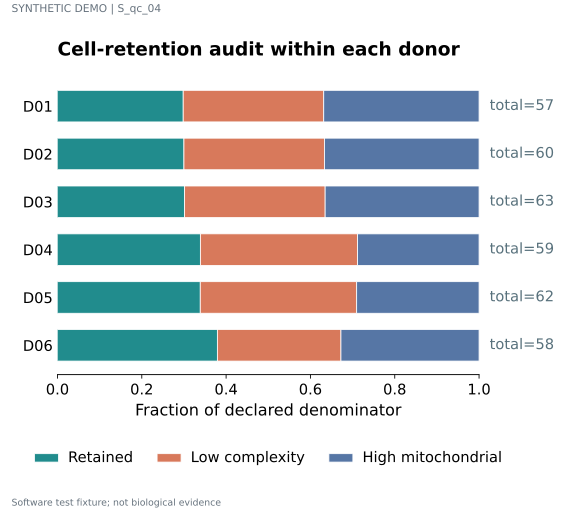

The table this chart was drawn from, first rows:
label	series	value	denominator	panel_id
D01	Retained	0.2982	57	p1
D01	Low complexity	0.3333	57	p1
D01	High mitochondrial	0.3684	57	p1
D02	Retained	0.3	60	p1
D02	Low complexity	0.3333	60	p1
D02	High mitochondrial	0.3667	60	p1
D03	Retained	0.3016	63	p1
D03	Low complexity	0.3333	63	p1
D03	High mitochondrial	0.3651	63	p1
D04	Retained	0.339	59	p1
D04	Low complexity	0.3729	59	p1
D04	High mitochondrial	0.2881	59	p1
D05	Retained	0.3387	62	p1
D05	Low complexity	0.371	62	p1
D05	High mitochondrial	0.2903	62	p1
D06	Retained	0.3793	58	p1
D06	Low complexity	0.2931	58	p1
D06	High mitochondrial	0.3276	58	p1
